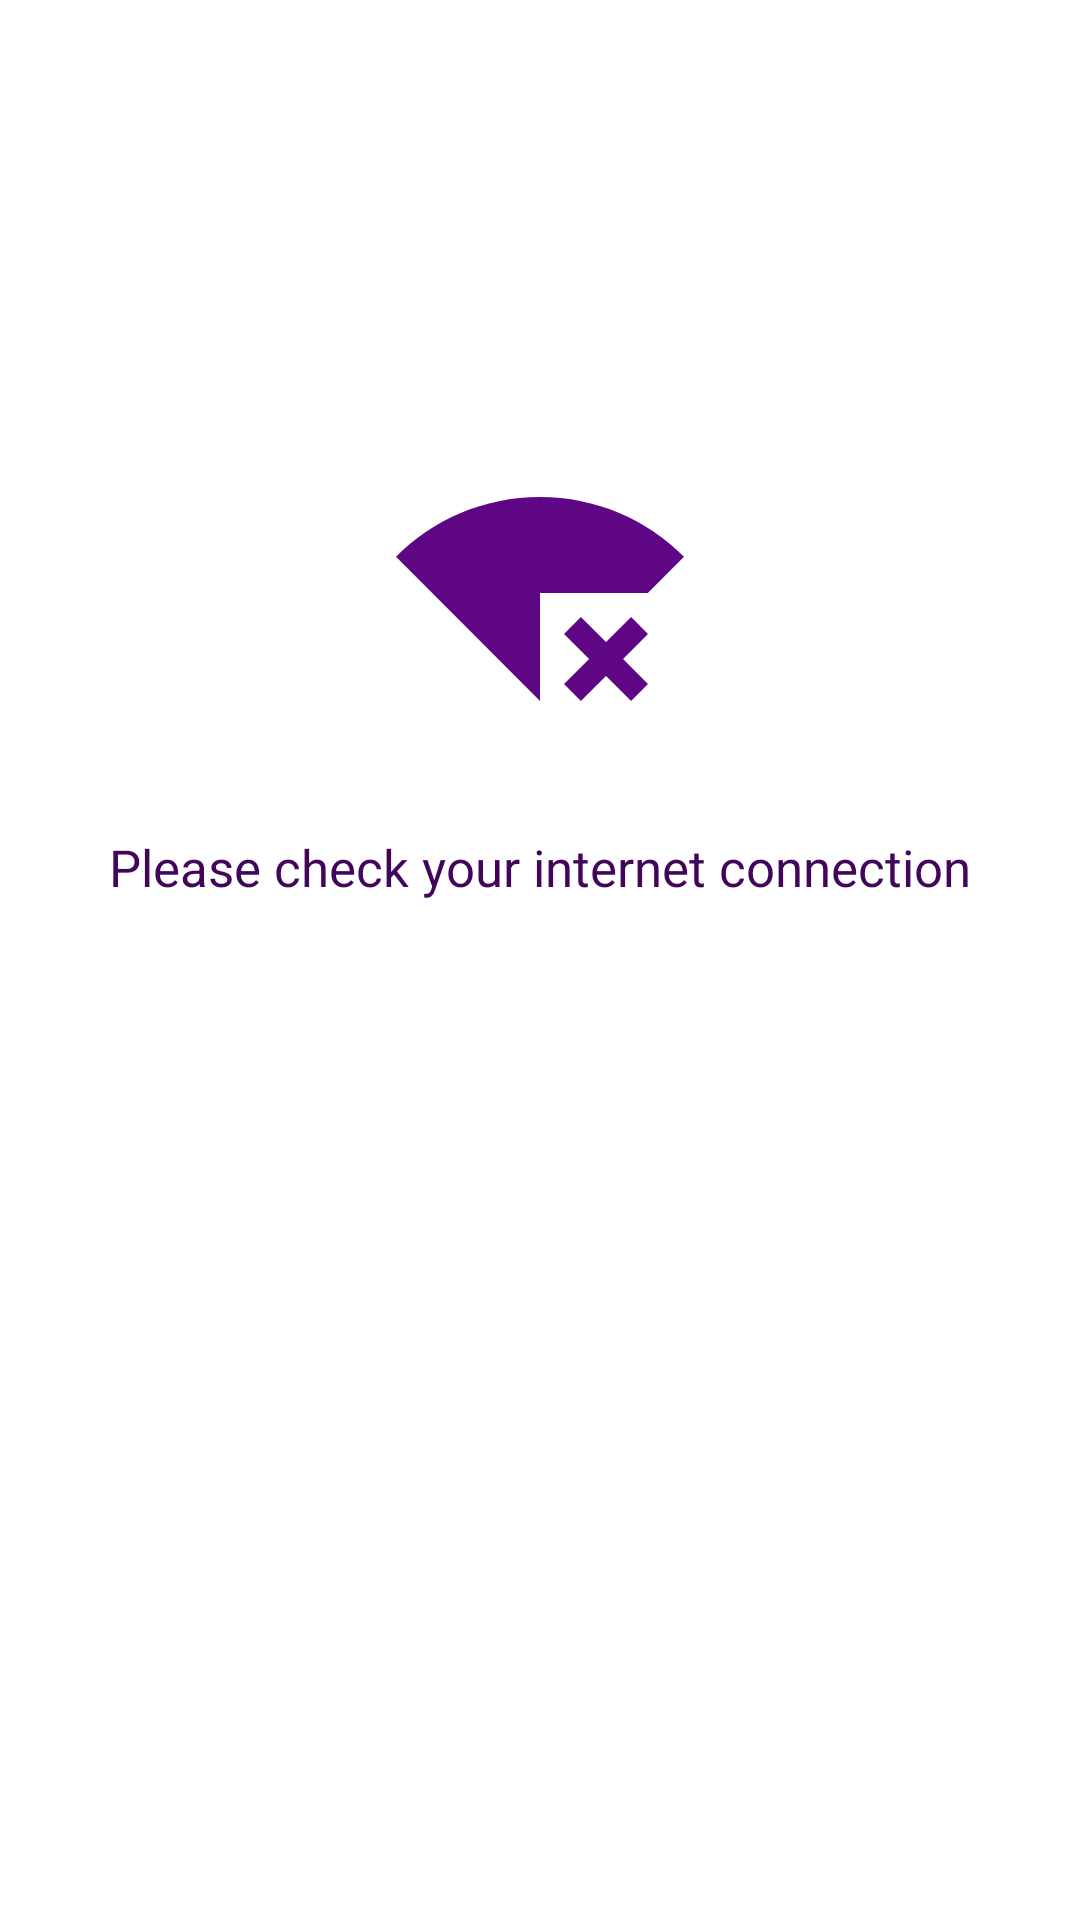

Write the Android layout XML for this screen, with the resource values it uses.
<!-- AndroidManifest.xml: application theme Theme.MyDreamSqFt -->
<!-- res/layout/layout_internet_not_available.xml -->
<?xml version="1.0" encoding="utf-8"?>
<androidx.constraintlayout.widget.ConstraintLayout xmlns:android="http://schemas.android.com/apk/res/android"
    xmlns:app="http://schemas.android.com/apk/res-auto"
    android:id="@+id/layoutOffline"
    android:layout_width="match_parent"
    android:layout_height="match_parent"
    android:background="@color/white">


    <ImageView
        android:id="@+id/imageView2"
        android:layout_width="96dp"
        android:layout_height="96dp"
        android:layout_marginBottom="32dp"
        app:layout_constraintBottom_toTopOf="@id/textView"
        app:layout_constraintEnd_toEndOf="@id/textView"
        app:layout_constraintStart_toStartOf="@id/textView"
        app:srcCompat="@drawable/ic_no_internet" />

    <TextView
        android:id="@+id/textView"
        android:layout_width="wrap_content"
        android:layout_height="wrap_content"
        android:text="Please check your internet connection"
        android:textColor="@color/purple_dark"
        android:textSize="17sp"
        app:layout_constraintBottom_toBottomOf="parent"
        app:layout_constraintEnd_toEndOf="parent"
        app:layout_constraintStart_toStartOf="parent"
        app:layout_constraintTop_toTopOf="parent"
        app:layout_constraintVertical_bias="0.45" />

    <Button
        android:id="@+id/btnRetry"
        android:layout_width="wrap_content"
        android:layout_height="wrap_content"
        android:layout_marginTop="32dp"
        android:background="@drawable/shape_button_dark"
        android:minWidth="150dp"
        android:text="Retry"
        android:textColor="@color/white"
        app:layout_constraintEnd_toEndOf="@id/textView"
        app:layout_constraintStart_toStartOf="@id/textView"
        app:layout_constraintTop_toBottomOf="@id/textView" />

</androidx.constraintlayout.widget.ConstraintLayout>
<!-- resources referenced by this layout -->
<resources>
  <color name="purple_dark">#41065A</color>
  <color name="white">#FFFFFFFF</color>
  <!-- drawable ic_no_internet (drawable) -->
  <vector android:height="48dp" android:tint="#5F0685"
      android:viewportHeight="24" android:viewportWidth="24"
      android:width="48dp" xmlns:android="http://schemas.android.com/apk/res/android">
      <path android:fillColor="@android:color/white" android:pathData="M24,8.98C20.93,5.9 16.69,4 12,4C7.31,4 3.07,5.9 0,8.98L12,21v-9h8.99L24,8.98zM19.59,14l-2.09,2.09L15.41,14L14,15.41l2.09,2.09L14,19.59L15.41,21l2.09,-2.08L19.59,21L21,19.59l-2.08,-2.09L21,15.41L19.59,14z"/>
  </vector>
  <style name="Theme.MyDreamSqFt" parent="Base.Theme.MyDreamSqFt" />
  <style name="Base.Theme.MyDreamSqFt" parent="Theme.Material3.DayNight.NoActionBar">
          
          
      </style>
</resources>
